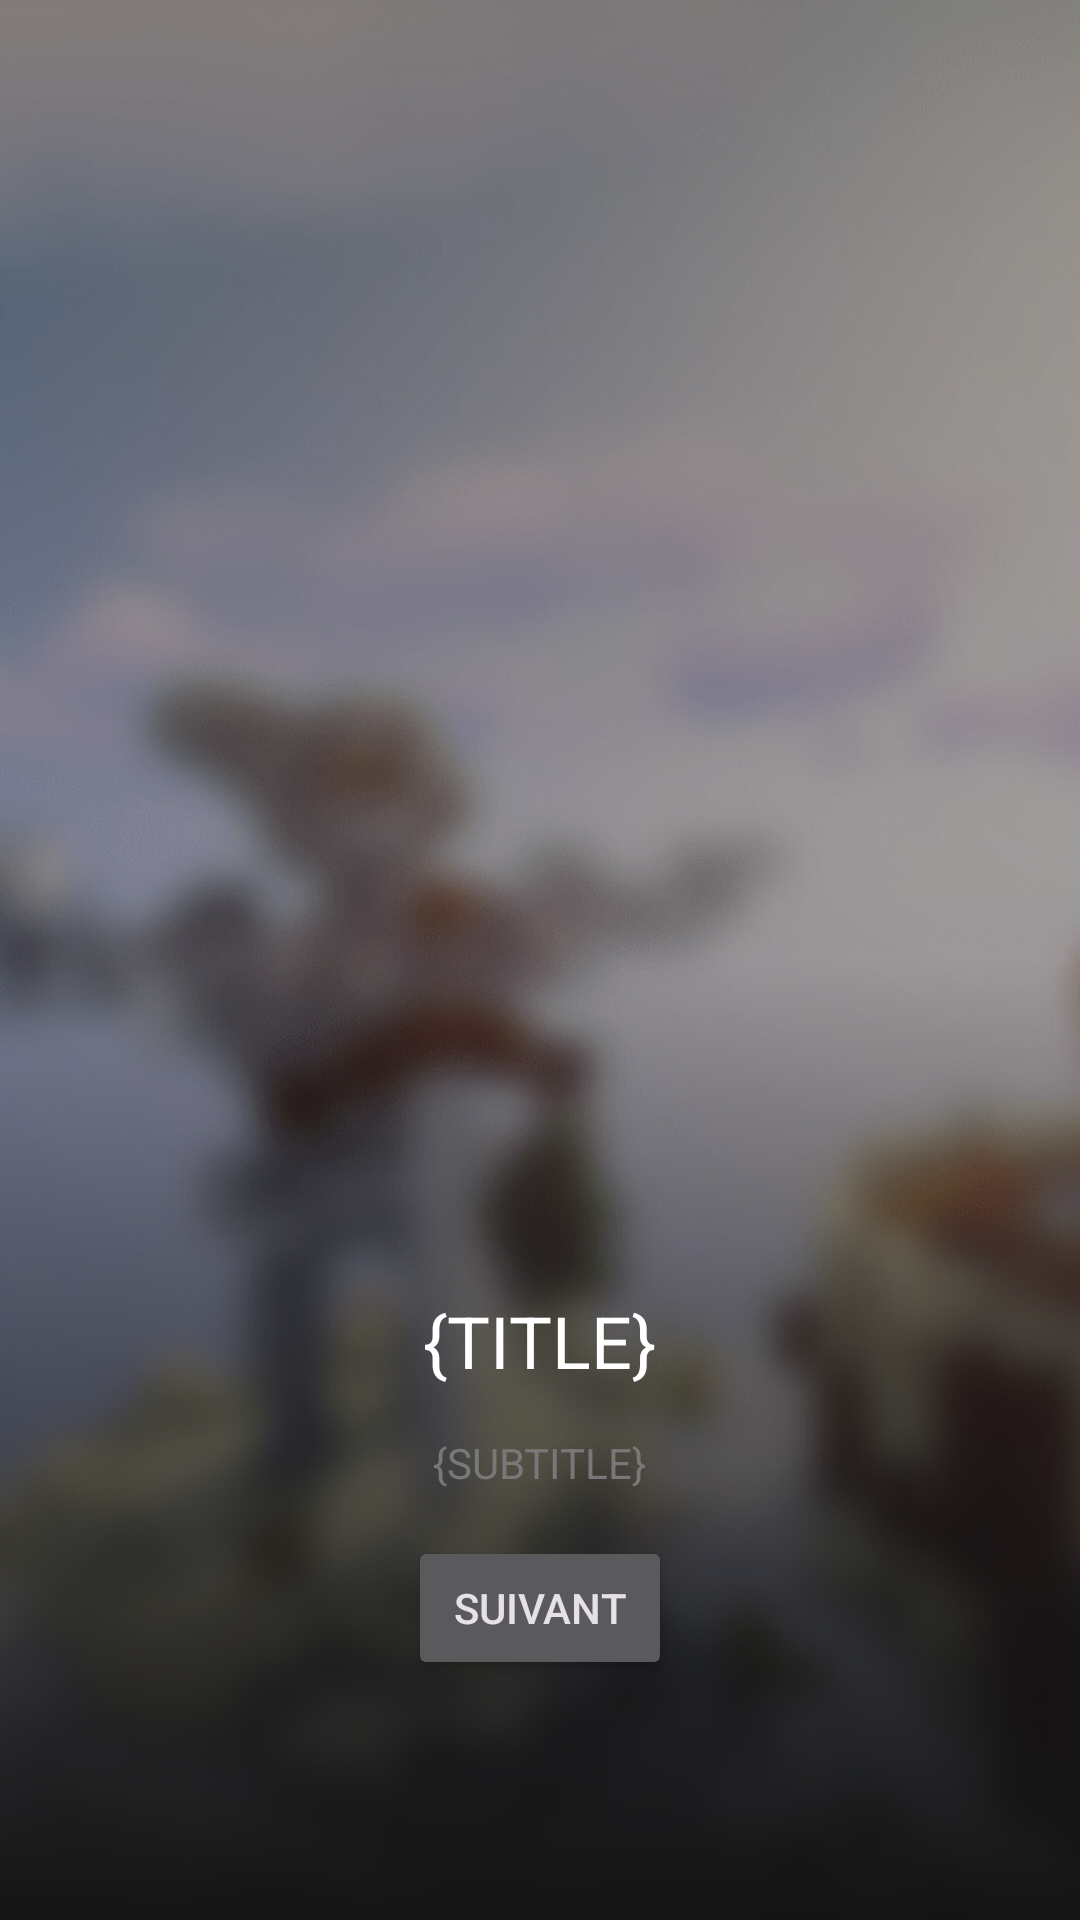

Here is an Android app screen rendered from its layout file. Give the layout XML and the strings, colors and styles it references.
<!-- AndroidManifest.xml: application theme Theme.example -->
<!-- res/layout/activity_main.xml -->
<?xml version="1.0" encoding="utf-8"?>
<LinearLayout xmlns:android="http://schemas.android.com/apk/res/android"
    xmlns:app="http://schemas.android.com/apk/res-auto"
    xmlns:tools="http://schemas.android.com/tools"
    android:layout_width="match_parent"
    android:layout_height="match_parent"
    android:background="@drawable/wallpaper"
    android:backgroundTintMode="multiply"
    tools:context=".activity.MainActivity">

    <LinearLayout
        android:id="@+id/linearLayout3"
        android:layout_width="match_parent"
        android:layout_height="match_parent"
        android:layout_gravity="center_vertical"
        android:background="@drawable/background_gradient_presentation"
        android:gravity="bottom|center_horizontal"
        android:paddingBottom="80dp"
        android:orientation="vertical">

        <ImageView
            android:layout_width="wrap_content"
            android:layout_height="wrap_content"
            android:src="@drawable/logo"
            android:padding="70dp"
            tools:ignore="MissingConstraints" />

        <TextView
            android:id="@+id/titlePres"
            android:layout_width="wrap_content"
            android:layout_height="wrap_content"
            android:gravity="center_horizontal"
            android:text="{TITLE}"
            android:textColor="@android:color/white"
            android:textSize="24dp"
            android:textAlignment="center"
            android:layout_marginBottom="15dp"/>

        <TextView
            android:id="@+id/subtitlePres"
            android:layout_width="wrap_content"
            android:layout_height="wrap_content"
            android:gravity="center_horizontal"
            android:text="{SUBTITLE}"
            android:textColor="#787878"
            android:textAlignment="center"
            android:layout_marginBottom="15dp"
            android:textSize="14dp" />

        <Button
            android:id="@+id/btnNextPres"
            android:layout_width="wrap_content"
            android:layout_height="wrap_content"
            android:text="Suivant" />

    </LinearLayout>

</LinearLayout>
<!-- resources referenced by this layout -->
<resources>
  <!-- drawable background_gradient_presentation (drawable) -->
  <?xml version="1.0" encoding="utf-8"?>
  <selector xmlns:android="http://schemas.android.com/apk/res/android">
      <item>
          <shape>
              <gradient
                  android:angle="90"
                  android:startColor="#141414"
                  android:centerColor="#111111A1"
                  android:endColor="#31313100"
                  android:type="linear" />
          </shape>
      </item>
  </selector>
  <!-- drawable wallpaper: png bitmap (drawable-v24, 221310 bytes) -->
  <style name="Theme.example" parent="Theme.Material3.Dark.NoActionBar">
          
          <item name="colorPrimary">@color/purple_500</item>
          <item name="colorPrimaryVariant">@color/purple_700</item>
          <item name="colorOnPrimary">@color/white</item>
          
          <item name="colorSecondary">@color/teal_200</item>
          <item name="colorSecondaryVariant">@color/teal_700</item>
          <item name="colorOnSecondary">@color/black</item>
          
          <item name="android:statusBarColor" tools:targetApi="l">?attr/colorPrimaryVariant</item>
          
          <item name="android:windowTranslucentStatus">true</item>
      </style>
  <color name="purple_500">#EA8106</color>
  <color name="purple_700">#EA8106</color>
  <color name="white">#FFFFFFFF</color>
  <color name="teal_200">#FF03DAC5</color>
  <color name="teal_700">#FF018786</color>
  <color name="black">#FF000000</color>
</resources>
